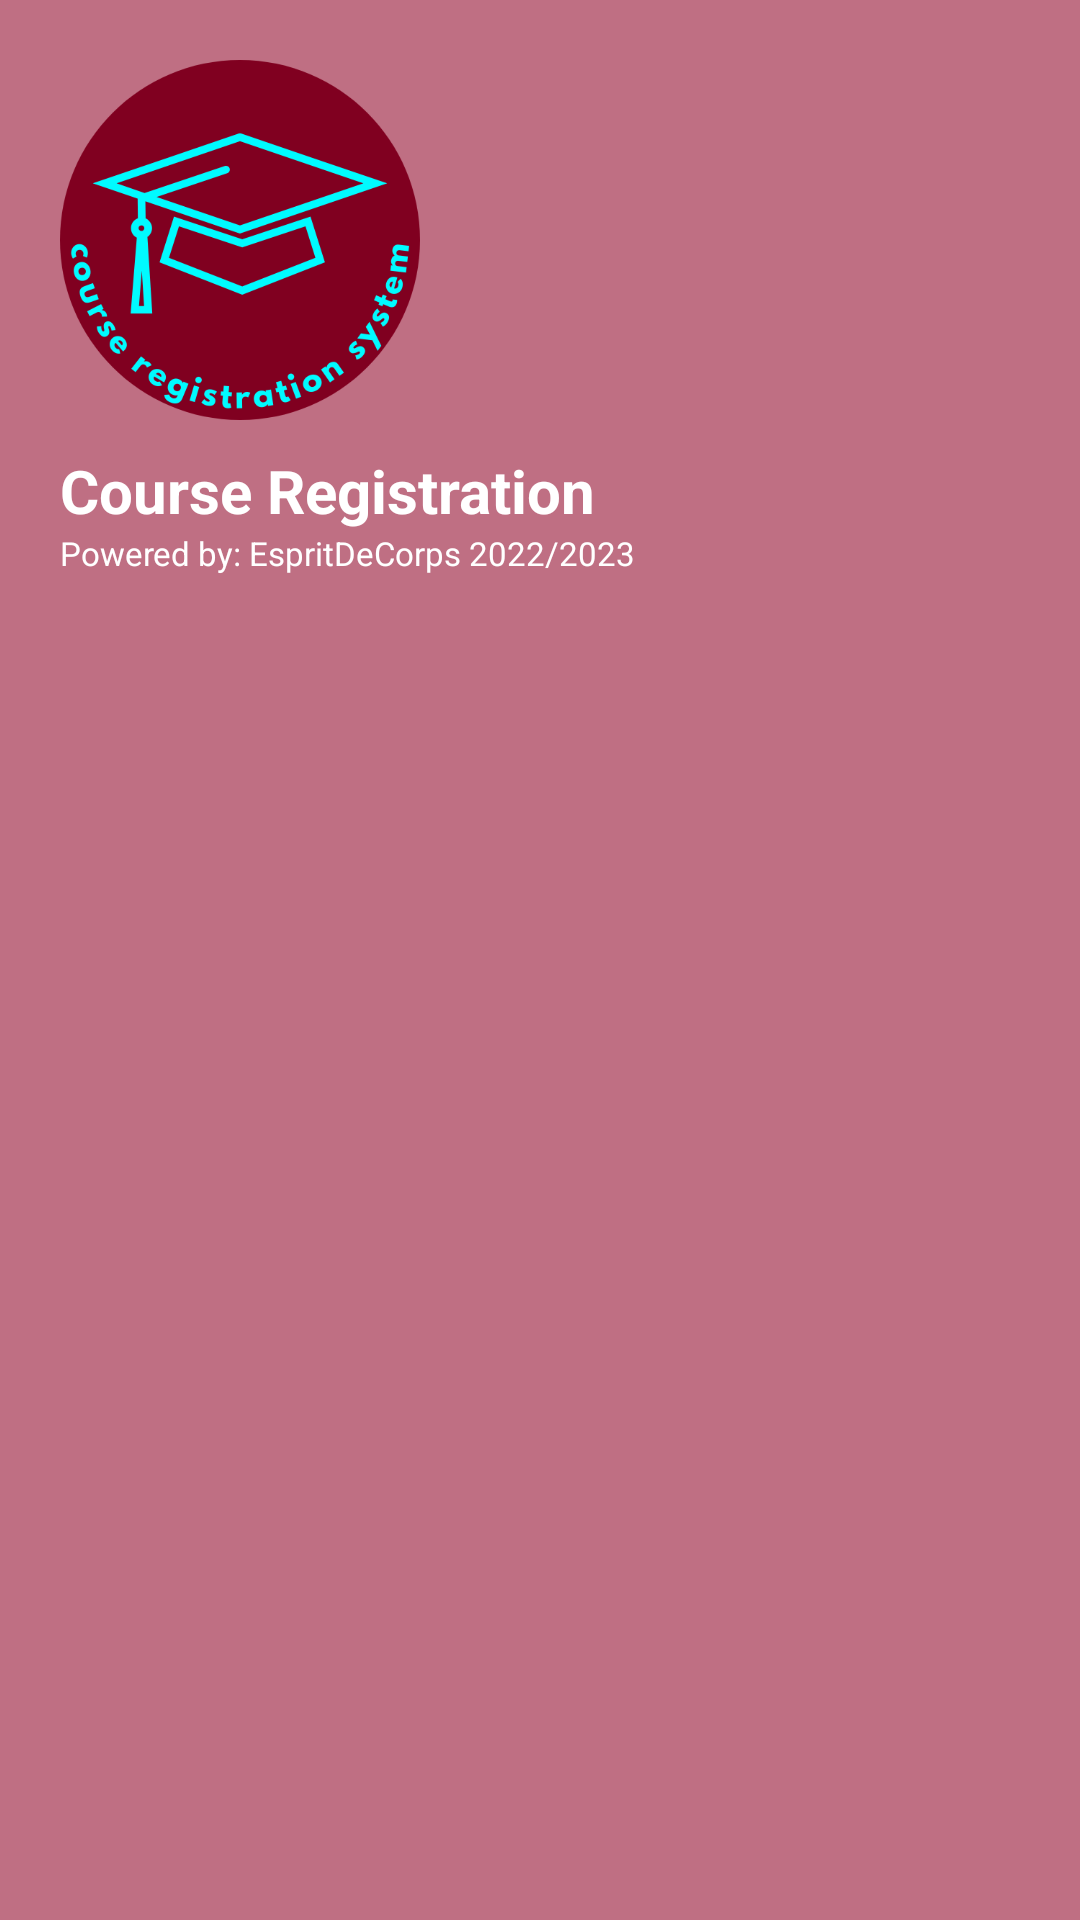

Android layout source for this screen:
<!-- AndroidManifest.xml: application theme Theme.CourseRMS -->
<!-- res/layout/header_menu.xml -->
<?xml version="1.0" encoding="utf-8"?>
<LinearLayout
    xmlns:android="http://schemas.android.com/apk/res/android"
    android:orientation="vertical"
    android:layout_width="match_parent"
    android:layout_height="210dp"
    android:padding="20dp"
    android:background="@color/burgandy_light">

    <ImageView
        android:layout_width="120dp"
        android:layout_height="120dp"
        android:src="@drawable/logo"/>

    <TextView
        android:layout_width="wrap_content"
        android:layout_height="wrap_content"
        android:text="Course Registration"
        android:textColor="#fff"
        android:textSize="20sp"
        android:textStyle="bold"
        android:layout_marginTop="10dp"/>

    <TextView
        android:layout_width="wrap_content"
        android:layout_height="wrap_content"
        android:text="Powered by: EspritDeCorps 2022/2023"
        android:textColor="#fff"
        android:textSize="11sp" />



</LinearLayout>
<!-- resources referenced by this layout -->
<resources>
  <color name="burgandy_light">#bf6f83</color>
  <!-- drawable logo: png bitmap (drawable, 49008 bytes) -->
  <style name="Theme.CourseRMS" parent="Theme.AppCompat.DayNight.DarkActionBar">
          
          <item name="colorPrimary">@color/burgandy</item>
          <item name="colorPrimaryVariant">@color/burgandy_light</item>
          <item name="colorOnPrimary">@color/white</item>
          
          <item name="colorSecondary">@color/teal_200</item>
          <item name="colorSecondaryVariant">@color/teal_700</item>
          <item name="colorOnSecondary">@color/black</item>
          
          <item name="android:statusBarColor" tools:targetApi="21">?attr/colorPrimaryVariant</item>
          
      </style>
  <color name="burgandy">#800020</color>
  <color name="white">#FFFFFFFF</color>
  <color name="teal_200">#FF03DAC5</color>
  <color name="teal_700">#FF018786</color>
  <color name="black">#FF000000</color>
</resources>
